Run: headless pygame with SDL's dummy video driver; simulated clock (each Clock.tick advances the game by its frame time, no real sleeping); random seed 0; keys injected as events and as key.get_pressed() state; no mouse input.
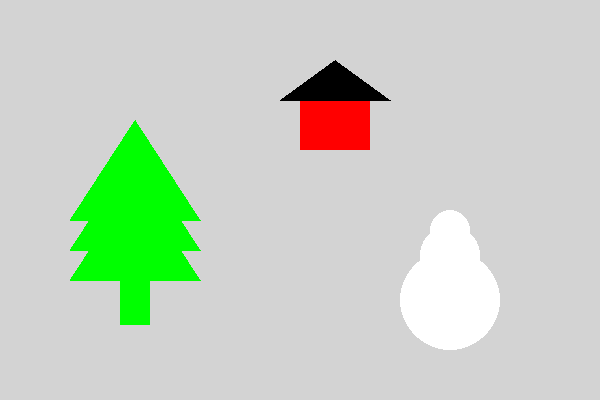
Frame 1 of 4 · flips 1–60 · no input
Frame 2 of 4 · flips 61–180 · tapped SPACE, RETURN · held RIGHT (→), D · screen unchanged from frame 1, image omitted
Frame 3 of 4 · flips 181–300 · held DOWN (↓), S · screen unchanged from frame 2, image omitted
Frame 4 of 4 · flips 301–420 · held LEFT (←), A, UP (↑), W · screen unchanged from frame 3, image omitted

The pygame program that drew these frames:

import pygame as py

# Constants
GREEN = (0, 255, 0)
RED = (255, 0, 0)
BLACK = (0, 0, 0)
WHITE = (255, 255, 255)
GREY = (211, 211, 211)

SIZE = (600, 400)

FPS = 60


# Functions
def tree(x, y, colour=GREEN):
	py.draw.rect(screen, colour, [x, y, 30, 45])
	for mod in range(0, 61, 30):
		py.draw.polygon(screen, colour, [(x-50, y-mod), (x+80, y-mod), (x+15, y-(100+mod))])


def house(x, y, colours=(RED, BLACK)):
	py.draw.rect(screen, colours[0], [x, y, 70, 50])
	py.draw.polygon(screen, colours[1], [(x-20, y), (x+90, y), (x+35, y-40)])


def snowman(x, y, colour=WHITE):
	for r, mod in zip([50, 30, 20], [0, 45, 70]):
		py.draw.circle(screen, colour, (x, y-mod), r)


# Main Pygame stuff
py.init()
screen = py.display.set_mode(SIZE)
clock = py.time.Clock()

done = False
while not done:
	for ev in py.event.get():
		if ev.type == py.QUIT:
			done = True

	# Sort screen
	screen.fill(GREY)

	for func, coords in zip([tree, house, snowman], [(120, 280), (300, 100), (450, 300)]):
		func(*coords)

	py.display.flip()
	clock.tick(FPS)

py.quit()
